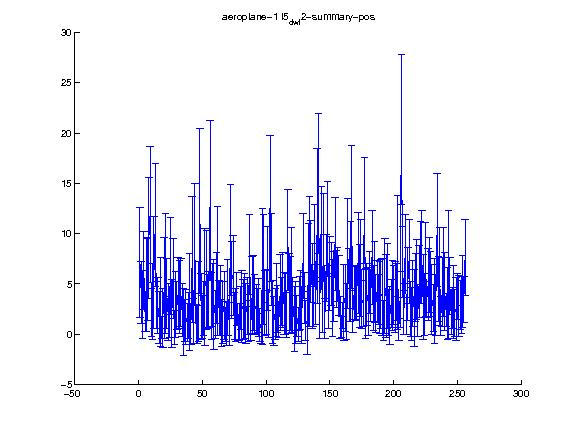

The data file committed next to this chart (first rows):
1.000000, 2.000000, 3.000000, 4.000000, 5.000000, 6.000000, 7.000000, 8.000000, 9.000000, 10.000000, 11.000000, 12.000000, 13.000000, 14.000000, 15.000000, 16.000000, 17.000000, 18.000000, 19.000000, 20.000000, 21.000000, 22.000000, 23.000000, 24.000000
7.13, 4.188, 2.95, 6.384, 2.217, 4.878, 5.451, 9.557, 11.9, 2.176, 3.255, 6.134, 10.83, 2.902, 2.854, 1.676, 3.205, 0.6721, 1.604, 4.579, 6.067, 4.016, 2.218, 1.732
5.478, 3.083, 3.346, 3.873, 1.903, 4.639, 4.129, 5.985, 6.8, 2.414, 3.781, 5.526, 6.101, 2.297, 2.822, 2.558, 4.402, 1.138, 2.913, 5.014, 5.968, 3.472, 2.851, 2.041
